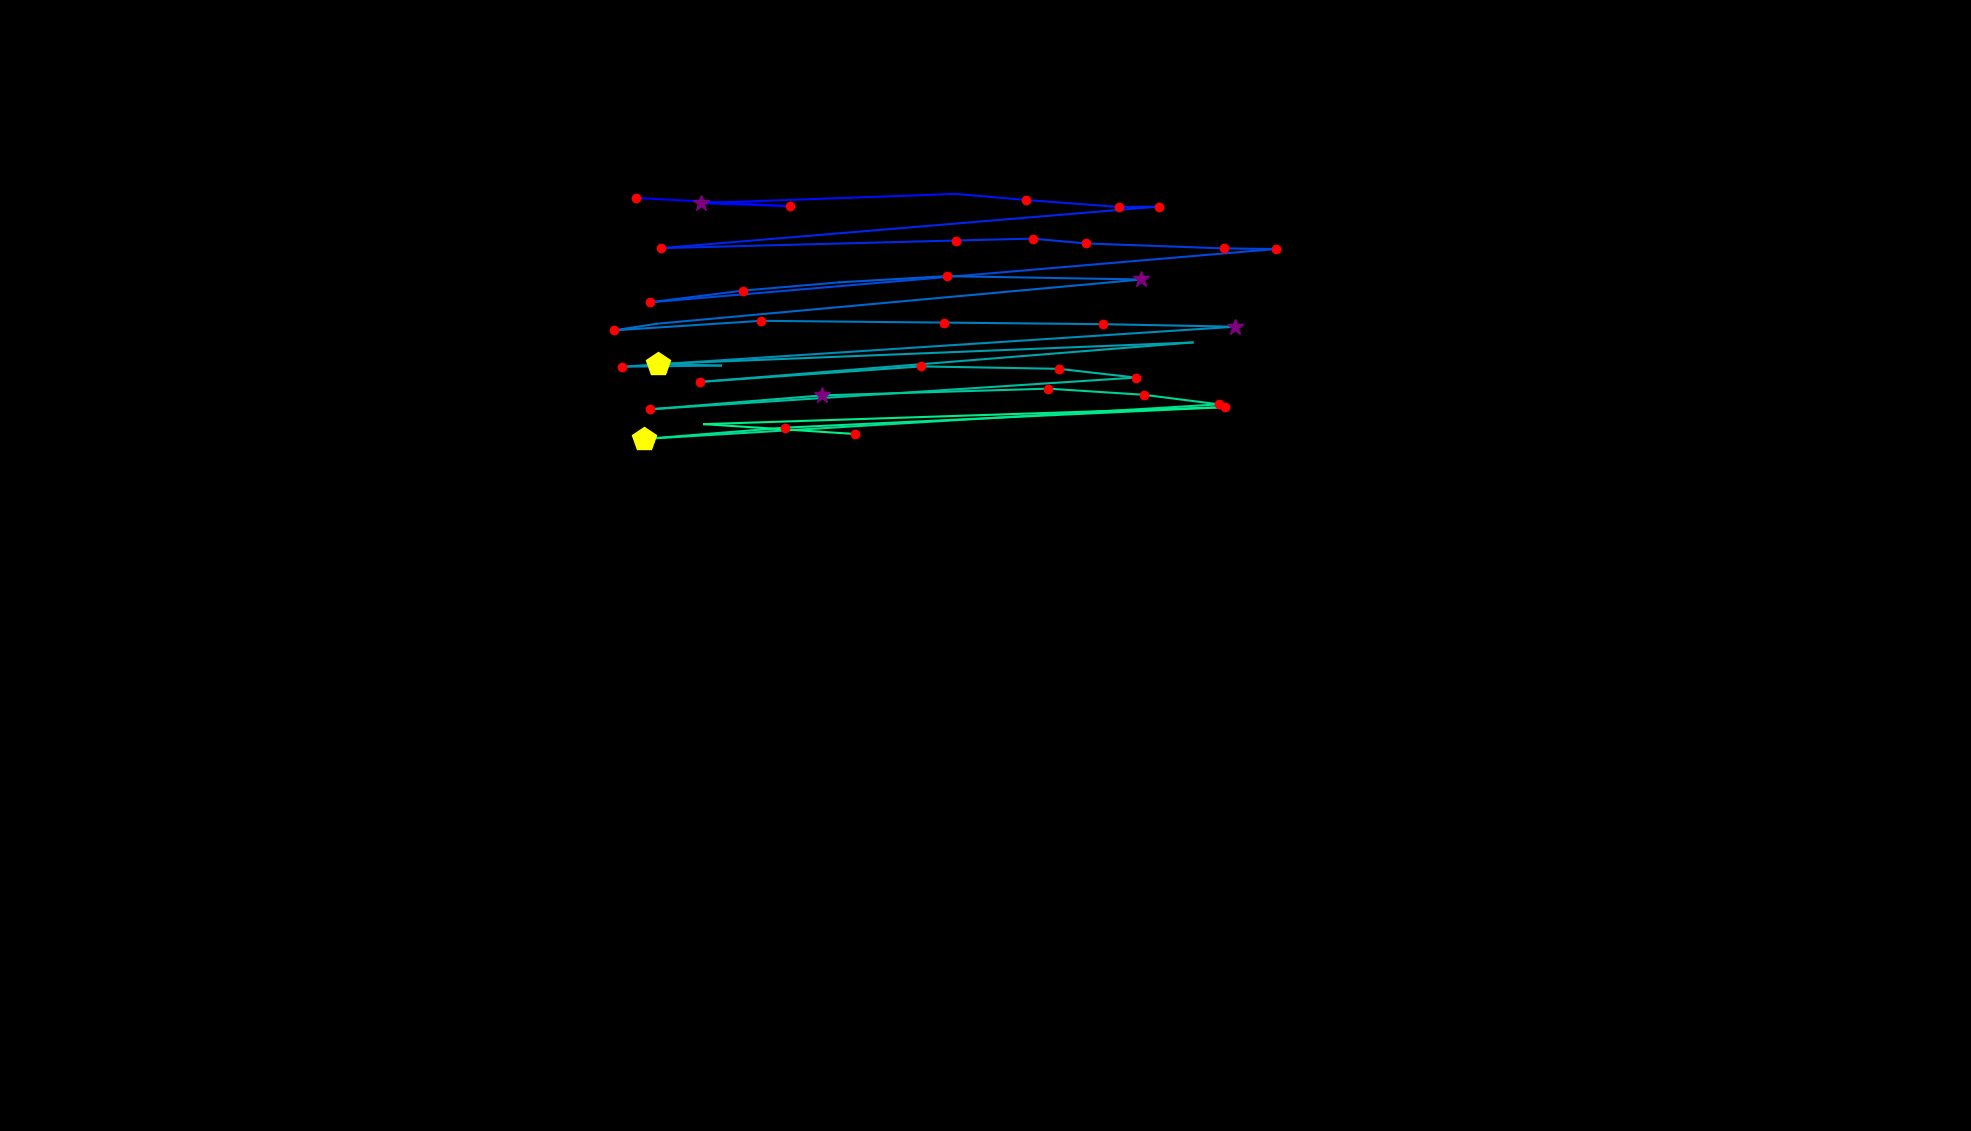

The file beside this chart, header and first rows:
, fixation_id, timestamp, avg_gaze_x, avg_gaze_y, duration
0, 2.0, 891.7, 826.1, 1212, 156.7
1, 3.0, 1133, 1026, 1201, 168.7
2, 4.0, 1326, 910.7, 1205, 301.3
3, 5.0, 1675, 1241, 1217, 108.5
4, 6.0, 1808, 1333, 1209, 204.9
5, 7.0, 2049, 1453, 1200, 168.7
6, 8.0, 2241, 1505, 1201, 216.9
7, 9.0, 2651, 858.9, 1147, 241
8, 10.0, 3290, 1242, 1156, 180.8
9, 11.0, 3507, 1341, 1159, 156.7
10, 12.0, 3687, 1410, 1153, 168.7
11, 13.0, 3892, 1589, 1146, 132.6
12, 14.0, 4049, 1657, 1145, 241
13, 15.0, 4362, 844.3, 1076, 144.6
14, 16.0, 4627, 964.4, 1091, 192.8
15, 17.0, 4868, 1090, 1102, 108.5
16, 18.0, 5025, 1230, 1110, 156.7
17, 19.0, 5278, 1482, 1106, 277.2
18, 20.0, 5796, 852.5, 1048, 96.4
19, 21.0, 5917, 797.7, 1040, 144.6
20, 22.0, 6182, 988.3, 1052, 180.8
21, 23.0, 6423, 1226, 1050, 229
22, 24.0, 6712, 1433, 1048, 168.7
23, 25.0, 7037, 1604, 1045, 361.5
24, 26.0, 7567, 808.3, 992.6, 229
25, 27.0, 7821, 936.4, 994.1, 108.5
26, 28.0, 7989, 854.9, 996.1, 409.7
27, 29.0, 8556, 1549, 1024, 108.5
28, 30.0, 8809, 908.5, 972.8, 156.7
29, 31.0, 9375, 1196, 993, 132.6
30, 32.0, 9580, 1375, 989.8, 156.7
31, 33.0, 9761, 1475, 978.5, 132.6
32, 34.0, 9990, 844.4, 937.3, 156.7
33, 35.0, 10315, 1068, 955.3, 265.1
34, 36.0, 10628, 1362, 964.1, 132.6
35, 37.0, 10797, 1486, 956.1, 120.5
36, 38.0, 10978, 1583, 943.7, 120.5
37, 39.0, 11195, 836.9, 898.8, 433.8
38, 40.0, 11689, 1019, 913.5, 204.9
39, 41.0, 12134, 1591, 940.1, 168.7
40, 42.0, 12400, 914.3, 918, 108.5
41, 43.0, 12544, 1110, 905.2, 132.6
